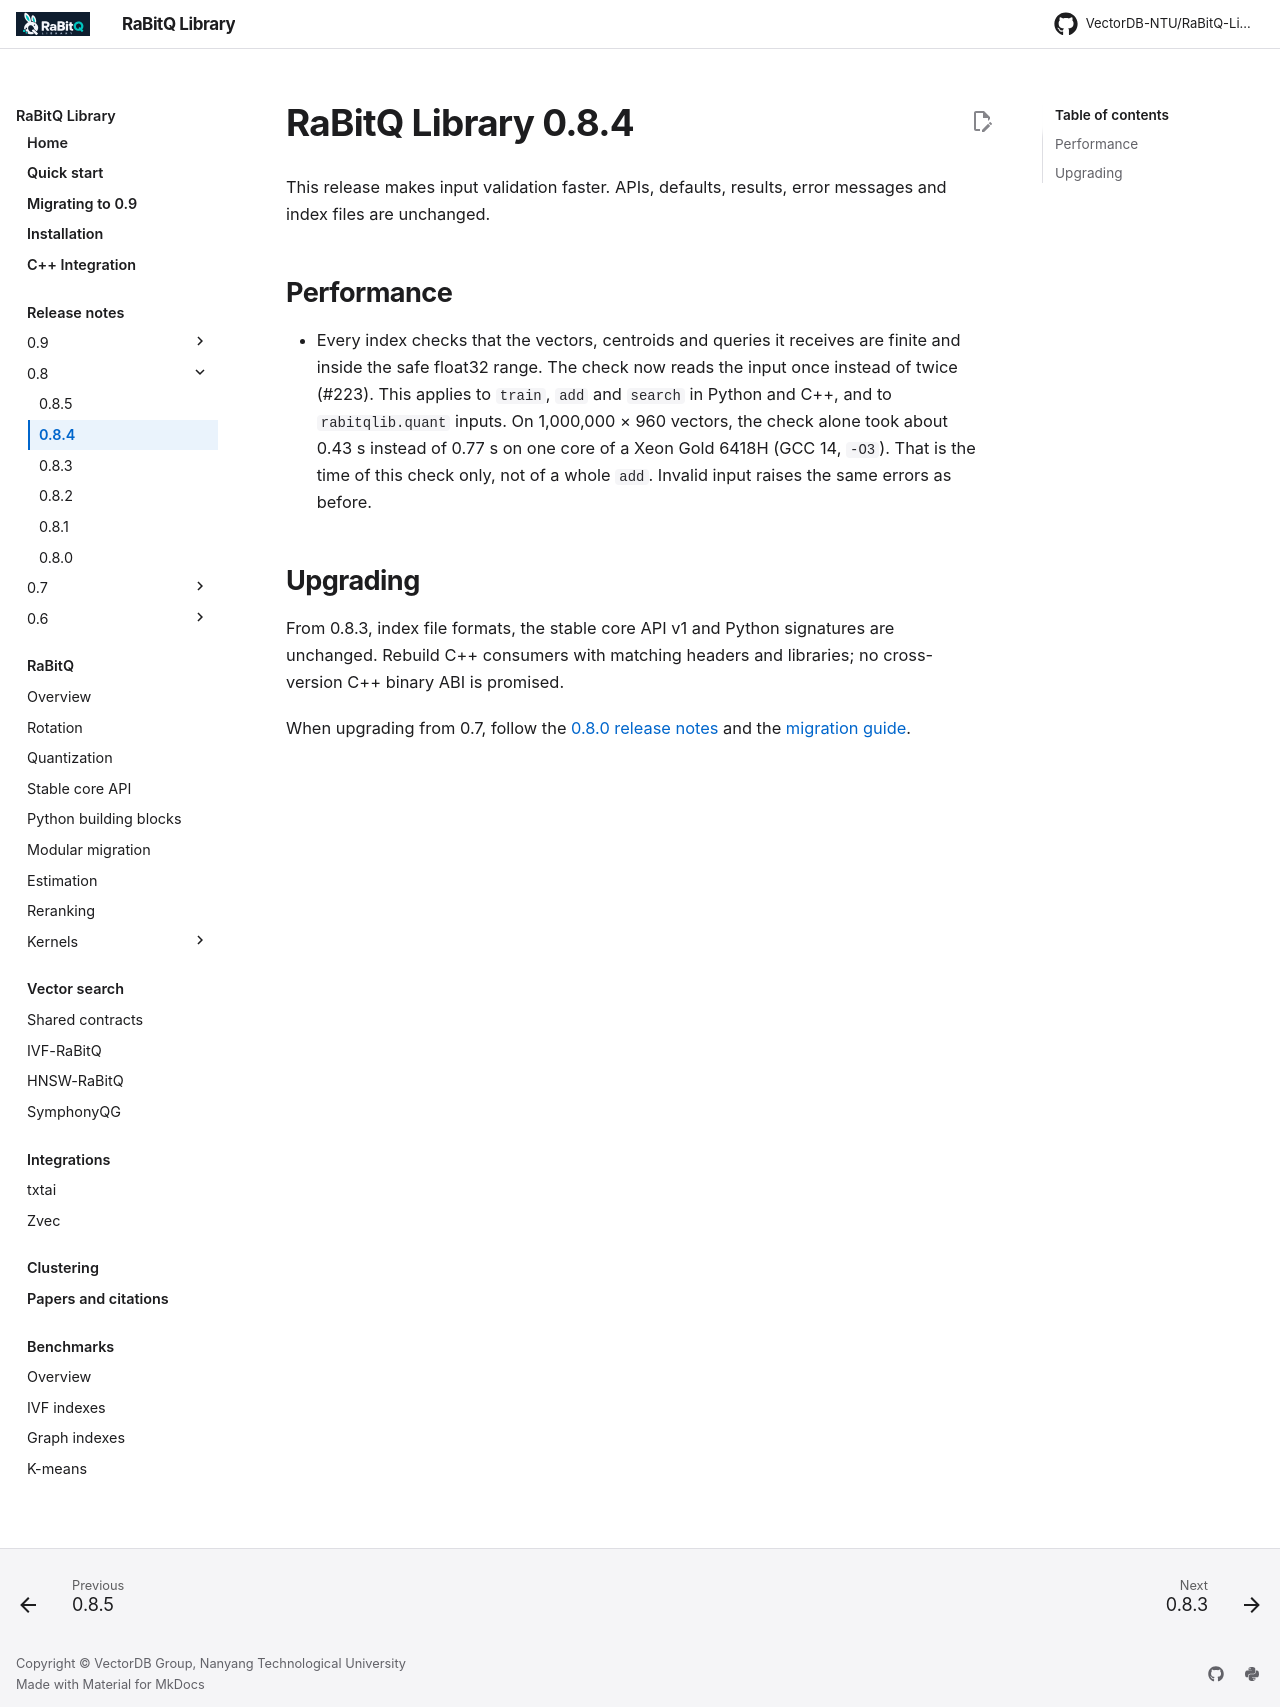

repository: VectorDB-NTU/RaBitQ-Library · page: releases/0.8.4/index.html · generator: mkdocs

# RaBitQ Library 0.8.4

This release makes input validation faster. APIs, defaults, results, error
messages and index files are unchanged.

## Performance

- Every index checks that the vectors, centroids and queries it receives are
  finite and inside the safe float32 range. The check now reads the input once
  instead of twice (#223). This applies to `train`, `add` and `search` in Python
  and C++, and to `rabitqlib.quant` inputs. On 1,000,000 × 960 vectors, the check
  alone took about 0.43 s instead of 0.77 s on one core of a Xeon Gold 6418H
  (GCC 14, `-O3`). That is the time of this check only, not of a whole `add`.
  Invalid input raises the same errors as before.

## Upgrading

From 0.8.3, index file formats, the stable core API v1 and Python signatures
are unchanged. Rebuild C++ consumers with matching headers and libraries; no
cross-version C++ binary ABI is promised.

When upgrading from 0.7, follow the [0.8.0 release notes](0.8.0.md) and the
[migration guide](../python_migration.md).
